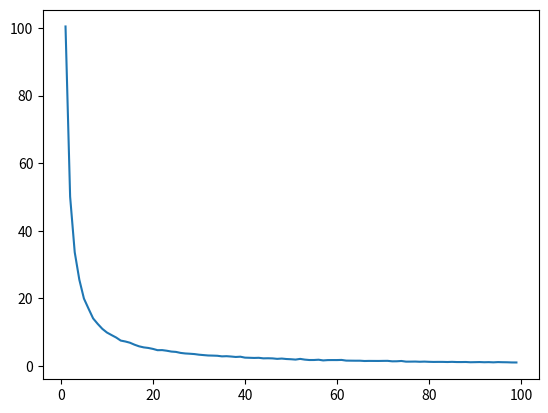

Python code for this plot:
import random
from matplotlib import pyplot as plt

MAX = 2


def search(sorted_list: list[int], target: int):
    start = 0
    end = len(sorted_list) - 1
    mid_point = int((start + end) / 2)
    item = sorted_list[mid_point]

    while start <= end:
        mid_point = int((start + end) / 2)
        item = sorted_list[mid_point]

        if target < item:
            start = mid_point + 1

        elif target == item:
            return True

        else:  # target > item
            end = mid_point - 1

    return False


def gen_list(n, limit):
    return [random.randint(0, limit) for _ in range(n)]




x = []
y = []

for MAX in range(1, 100):
    data = list(sorted(gen_list(2000, MAX)))
    pps = []
    for i in range(50):
        falses = 0
        trues = 0
        for i in range(1000):
            if search(data, random.randint(0, MAX)):
                trues += 1
            else:
                falses += 1

        #print(trues)
        #print(falses)
        pps.append(100 * trues/falses)
    x.append(MAX)
    y.append(sum(pps)/len(pps))

plt.plot(x, y)
plt.show()
